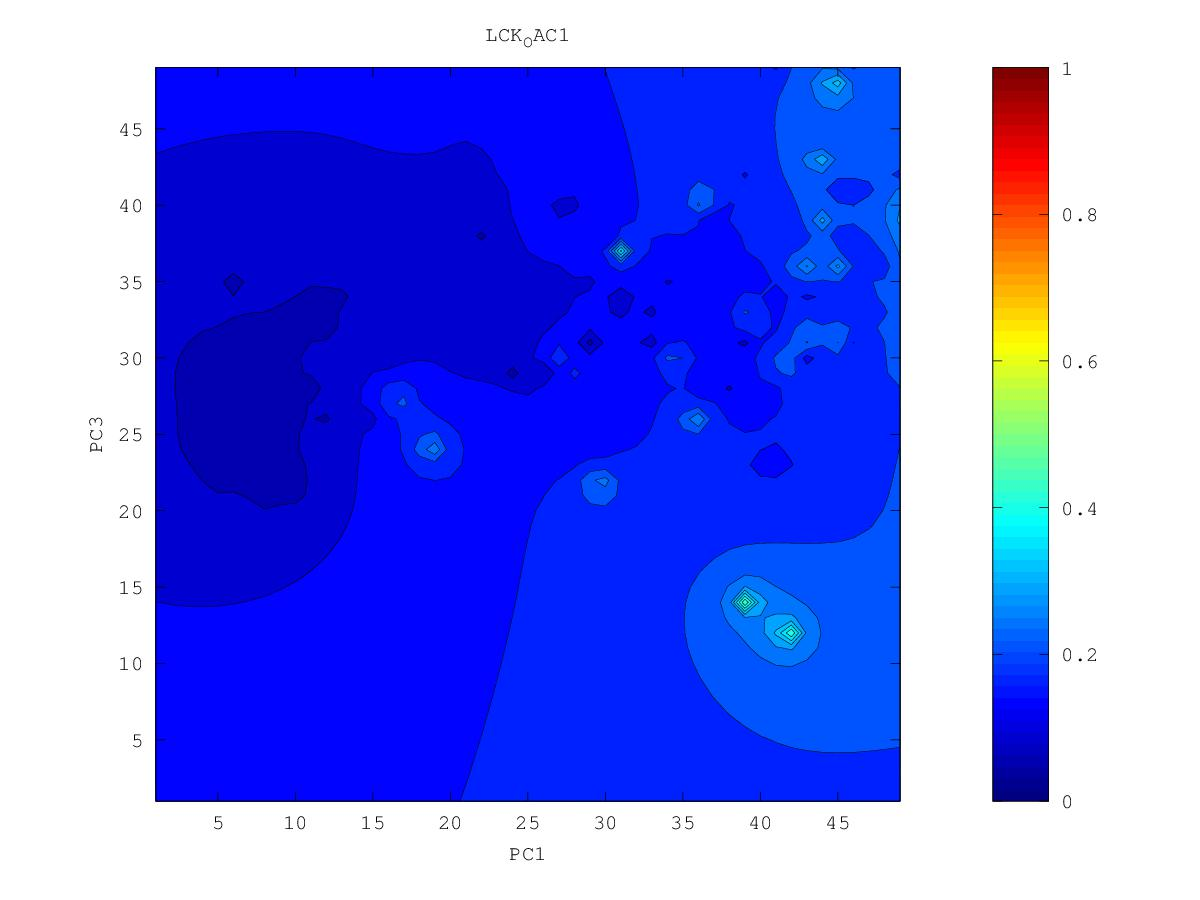

Data behind this chart, as committed beside it:
0.223219824415, 0.226398518813, 0.229334486211, 0.231885265614, 0.234114205589, 0.235747586353, 0.234330385563, 0.18433534396, 0.245666815145, 0.275490256096, 0.287184185638, 0.258450073551, 0.243812218878, 0.234204782951, 0.2017606184, 0.220750729168, 0.212475475131, 0.221604574655, 0.222634094545, 0.221437909871, 0.213066088275, 0.19879243056, 0.161008819446, 0.19176747184
0.2217, 0.2253, 0.228, 0.2293, 0.2296, 0.2287, 0.2249, 0.2162, 0.2189, 0.2349, 0.2367, 0.2238, 0.2064, 0.1818, 0.2045, 0.2043, 0.1974, 0.205, 0.1998, 0.1977, 0.1967, 0.193, 0.1888, 0.1907
0.2192, 0.2258, 0.2295, 0.2287, 0.2269, 0.2245, 0.2197, 0.2074, 0.1923, 0.2128, 0.214, 0.1998, 0.1764, 0.1907, 0.1987, 0.1951, 0.1948, 0.195, 0.1758, 0.176, 0.1741, 0.1807, 0.1795, 0.1857
0.196, 0.2329, 0.2388, 0.2308, 0.2259, 0.2231, 0.2188, 0.2075, 0.1762, 0.1999, 0.2039, 0.1865, 0.1712, 0.1992, 0.195, 0.1706, 0.1794, 0.1976, 0.1606, 0.1798, 0.1791, 0.1733, 0.1691, 0.1788
0.2283, 0.3362, 0.2649, 0.2332, 0.2249, 0.2238, 0.2271, 0.2117, 0.1651, 0.2068, 0.2103, 0.1844, 0.2039, 0.2881, 0.2012, 0.1704, 0.1869, 0.21, 0.2401, 0.1901, 0.1832, 0.1785, 0.169, 0.1643
0.2362, 0.282, 0.2528, 0.2288, 0.2214, 0.2095, 0.3074, 0.2358, 0.2117, 0.2208, 0.2921, 0.2162, 0.2098, 0.2145, 0.1985, 0.1657, 0.1859, 0.2027, 0.204, 0.1803, 0.1806, 0.1792, 0.1729, 0.1703
0.2177, 0.2263, 0.2246, 0.2189, 0.2164, 0.2207, 0.2507, 0.2284, 0.2114, 0.2109, 0.2126, 0.1942, 0.207, 0.2819, 0.2012, 0.1552, 0.1868, 0.219, 0.2413, 0.1461, 0.1818, 0.1798, 0.1751, 0.1731
0.1999, 0.2057, 0.2089, 0.2089, 0.2089, 0.2107, 0.2127, 0.208, 0.2011, 0.1941, 0.1717, 0.1805, 0.1959, 0.2183, 0.1912, 0.1729, 0.176, 0.1936, 0.2044, 0.2151, 0.2062, 0.178, 0.1701, 0.1694
0.1569, 0.1905, 0.1985, 0.2005, 0.2007, 0.2, 0.1978, 0.1939, 0.1905, 0.1866, 0.1822, 0.1812, 0.1823, 0.1796, 0.1701, 0.1224, 0.1447, 0.1566, 0.1743, 0.2061, 0.197, 0.1541, 0.1548, 0.163
0.1746, 0.186, 0.192, 0.1939, 0.1937, 0.1917, 0.1863, 0.1762, 0.1796, 0.1791, 0.1769, 0.1743, 0.1704, 0.1573, 0.1379, 0.1659, 0.1896, 0.175, 0.1574, 0.1676, 0.1646, 0.155, 0.1383, 0.1577
0.1838, 0.1858, 0.188, 0.1889, 0.1884, 0.1863, 0.1802, 0.1581, 0.1714, 0.1682, 0.1692, 0.165, 0.1607, 0.1541, 0.1516, 0.1659, 0.2043, 0.1762, 0.1137, 0.1488, 0.1359, 0.1483, 0.15, 0.1478
0.1833, 0.184, 0.1847, 0.185, 0.1846, 0.1834, 0.1813, 0.1791, 0.1751, 0.1581, 0.1617, 0.1508, 0.1481, 0.1472, 0.1407, 0.1537, 0.1576, 0.1534, 0.1323, 0.1425, 0.1454, 0.1169, 0.1518, 0.1584
0.1811, 0.1813, 0.1816, 0.1816, 0.1815, 0.1815, 0.1822, 0.1862, 0.2007, 0.199, 0.1241, 0.1548, 0.1527, 0.1491, 0.1431, 0.1338, 0.129, 0.1481, 0.144, 0.1446, 0.1281, 0.1454, 0.163, 0.1795
0.1785, 0.1785, 0.1785, 0.1785, 0.1785, 0.1791, 0.181, 0.1877, 0.2165, 0.2438, 0.1626, 0.1589, 0.154, 0.1478, 0.1405, 0.1351, 0.1415, 0.149, 0.1544, 0.1559, 0.1277, 0.1344, 0.1783, 0.2779
0.1757, 0.1755, 0.1754, 0.1753, 0.1753, 0.1758, 0.1773, 0.1809, 0.187, 0.1845, 0.1701, 0.1608, 0.1535, 0.1432, 0.1271, 0.1255, 0.1375, 0.1492, 0.1633, 0.2002, 0.1742, 0.1635, 0.1792, 0.2138
0.1728, 0.1725, 0.1722, 0.1719, 0.1718, 0.1719, 0.1724, 0.1734, 0.1738, 0.1714, 0.1662, 0.1606, 0.1538, 0.1423, 0.12, 0.1321, 0.1372, 0.145, 0.1593, 0.2079, 0.1679, 0.1586, 0.1668, 0.1742
0.17, 0.1695, 0.169, 0.1685, 0.168, 0.1677, 0.1674, 0.1672, 0.1666, 0.1652, 0.1636, 0.162, 0.1584, 0.1485, 0.1362, 0.1308, 0.1165, 0.135, 0.1074, 0.1539, 0.1536, 0.1527, 0.1557, 0.159
0.1671, 0.1665, 0.1658, 0.165, 0.1643, 0.1635, 0.1627, 0.1618, 0.161, 0.1606, 0.1616, 0.1675, 0.177, 0.1592, 0.1251, 0.1274, 0.1278, 0.1272, 0.127, 0.1429, 0.1471, 0.1462, 0.1411, 0.1342
0.1643, 0.1635, 0.1626, 0.1616, 0.1605, 0.1593, 0.158, 0.1566, 0.1555, 0.1552, 0.1568, 0.1671, 0.3644, 0.1754, 0.1392, 0.09664, 0.1175, 0.1298, 0.134, 0.1387, 0.1418, 0.1411, 0.127, 0.1384
0.1615, 0.1605, 0.1594, 0.1582, 0.1568, 0.1551, 0.1532, 0.151, 0.1488, 0.148, 0.1483, 0.1355, 0.1664, 0.1546, 0.1368, 0.1272, 0.1247, 0.1302, 0.1324, 0.1308, 0.1365, 0.1414, 0.1415, 0.143
0.1587, 0.1576, 0.1563, 0.1549, 0.1532, 0.1511, 0.1485, 0.1448, 0.1391, 0.1369, 0.1403, 0.1426, 0.1437, 0.1359, 0.1161, 0.1274, 0.1288, 0.1299, 0.07047, 0.1372, 0.1449, 0.1387, 0.1419, 0.1416
0.1561, 0.1548, 0.1533, 0.1517, 0.1497, 0.1474, 0.1443, 0.1395, 0.1268, 0.1167, 0.1301, 0.1352, 0.1343, 0.128, 0.1206, 0.122, 0.1259, 0.1316, 0.1382, 0.1434, 0.1707, 0.1446, 0.1417, 0.1404
0.1535, 0.1521, 0.1505, 0.1486, 0.1465, 0.144, 0.1409, 0.1366, 0.1299, 0.1176, 0.1234, 0.1299, 0.1287, 0.1221, 0.0901, 0.09918, 0.1176, 0.1279, 0.1564, 0.1964, 0.1341, 0.14, 0.1395, 0.14
0.1511, 0.1495, 0.1477, 0.1457, 0.1434, 0.1408, 0.1379, 0.1345, 0.1307, 0.1273, 0.1267, 0.127, 0.1253, 0.1209, 0.1156, 0.1144, 0.1129, 0.117, 0.1288, 0.1342, 0.09567, 0.1267, 0.1347, 0.1388
0.1487, 0.147, 0.145, 0.1428, 0.1404, 0.1376, 0.1348, 0.1318, 0.129, 0.1269, 0.1256, 0.1244, 0.1225, 0.1192, 0.1135, 0.1113, 0.1119, 0.109, 0.1105, 0.1167, 0.112, 0.1157, 0.1311, 0.1377
0.1464, 0.1446, 0.1425, 0.14, 0.1372, 0.1342, 0.131, 0.1278, 0.125, 0.1234, 0.1221, 0.1206, 0.1192, 0.1168, 0.1094, 0.1064, 0.1075, 0.1, 0.09642, 0.1092, 0.06638, 0.1202, 0.1307, 0.1376
0.1443, 0.1424, 0.1401, 0.1373, 0.134, 0.1301, 0.126, 0.1221, 0.1165, 0.1171, 0.117, 0.1138, 0.1143, 0.1145, 0.113, 0.1108, 0.1035, 0.0978, 0.1046, 0.1103, 0.116, 0.1243, 0.1323, 0.1389
0.1423, 0.1403, 0.1379, 0.1349, 0.1309, 0.1248, 0.1168, 0.1157, 0.0968, 0.111, 0.1124, 0.07316, 0.107, 0.1101, 0.1126, 0.112, 0.1088, 0.1027, 0.0976, 0.101, 0.1177, 0.1271, 0.1349, 0.1419
0.1405, 0.1385, 0.136, 0.1329, 0.1287, 0.1211, 0.08698, 0.1133, 0.1136, 0.1136, 0.1127, 0.109, 0.1023, 0.1023, 0.112, 0.1128, 0.1117, 0.1094, 0.1056, 0.09967, 0.119, 0.13, 0.1388, 0.1472
0.1389, 0.1369, 0.1345, 0.1316, 0.1279, 0.1229, 0.1178, 0.1164, 0.115, 0.1135, 0.113, 0.1121, 0.1103, 0.1106, 0.1127, 0.1132, 0.1128, 0.1119, 0.1109, 0.111, 0.1236, 0.1343, 0.1443, 0.1558
0.1374, 0.1355, 0.1332, 0.1306, 0.1276, 0.1242, 0.1208, 0.1176, 0.1128, 0.1063, 0.1111, 0.1128, 0.1128, 0.1129, 0.1131, 0.113, 0.1121, 0.1106, 0.1127, 0.1195, 0.1294, 0.1408, 0.1516, 0.1658
0.1359, 0.1342, 0.1321, 0.1298, 0.1272, 0.1244, 0.1214, 0.1178, 0.1116, 0.09477, 0.1101, 0.1128, 0.1131, 0.1129, 0.1126, 0.112, 0.1103, 0.1013, 0.1055, 0.1203, 0.1345, 0.153, 0.164, 0.1696
0.1346, 0.133, 0.1311, 0.129, 0.1267, 0.1241, 0.1214, 0.1183, 0.1148, 0.112, 0.1123, 0.1127, 0.1124, 0.1118, 0.1111, 0.1103, 0.1088, 0.1054, 0.1048, 0.1155, 0.1355, 0.1918, 0.208, 0.1681
0.1333, 0.1319, 0.1302, 0.1282, 0.126, 0.1237, 0.1211, 0.1185, 0.116, 0.114, 0.1129, 0.1121, 0.1111, 0.1099, 0.1086, 0.1076, 0.1068, 0.1044, 0.09428, 0.109, 0.1276, 0.1807, 0.1921, 0.154
0.132, 0.1308, 0.1293, 0.1274, 0.1253, 0.123, 0.1205, 0.1179, 0.1154, 0.1135, 0.1121, 0.1107, 0.109, 0.1069, 0.1046, 0.1031, 0.1032, 0.104, 0.1063, 0.1124, 0.1231, 0.1366, 0.1374, 0.113
0.1309, 0.1299, 0.1284, 0.1266, 0.1246, 0.1222, 0.1195, 0.1165, 0.1134, 0.1113, 0.1102, 0.1088, 0.1065, 0.1031, 0.09769, 0.09373, 0.09672, 0.09953, 0.1031, 0.1079, 0.1134, 0.118, 0.118, 0.1136
0.13, 0.1291, 0.1277, 0.126, 0.1239, 0.1214, 0.1184, 0.1143, 0.1083, 0.1053, 0.1073, 0.1067, 0.1041, 0.09947, 0.09041, 0.07696, 0.08692, 0.09106, 0.09627, 0.1008, 0.1038, 0.1054, 0.1058, 0.1056
0.1294, 0.1285, 0.1271, 0.1254, 0.1233, 0.1208, 0.1176, 0.1128, 0.1009, 0.09134, 0.1052, 0.1051, 0.1023, 0.09725, 0.08902, 0.07439, 0.07012, 0.063, 0.08815, 0.09344, 0.09413, 0.09182, 0.09306, 0.07899
0.1291, 0.1281, 0.1267, 0.125, 0.123, 0.1205, 0.1175, 0.1135, 0.1082, 0.1054, 0.1058, 0.1045, 0.1013, 0.09632, 0.08852, 0.07276, 0.06952, 0.07736, 0.08376, 0.0872, 0.08596, 0.06894, 0.08459, 0.08495
0.129, 0.1279, 0.1265, 0.1248, 0.1228, 0.1205, 0.1178, 0.1147, 0.1115, 0.109, 0.1069, 0.1044, 0.101, 0.09642, 0.09043, 0.08325, 0.07564, 0.0701, 0.07834, 0.08176, 0.08065, 0.07578, 0.07829, 0.08069
0.129, 0.1278, 0.1263, 0.1246, 0.1227, 0.1206, 0.1181, 0.1155, 0.1128, 0.1102, 0.1076, 0.1046, 0.101, 0.09677, 0.09194, 0.08671, 0.08079, 0.07494, 0.06317, 0.07726, 0.07527, 0.06601, 0.07034, 0.07213
0.129, 0.1278, 0.1263, 0.1246, 0.1228, 0.1207, 0.1185, 0.1161, 0.1135, 0.1109, 0.108, 0.1048, 0.101, 0.09673, 0.09222, 0.08795, 0.08341, 0.07781, 0.07426, 0.07466, 0.07041, 0.04871, 0.06041, 0.06012
0.1291, 0.1278, 0.1263, 0.1247, 0.1229, 0.1209, 0.1188, 0.1165, 0.114, 0.1114, 0.1084, 0.105, 0.101, 0.09581, 0.08995, 0.08712, 0.08403, 0.07624, 0.06554, 0.07209, 0.06733, 0.06254, 0.05573, 0.0445
0.1293, 0.1279, 0.1264, 0.1248, 0.1231, 0.1212, 0.1191, 0.1169, 0.1145, 0.1119, 0.109, 0.1055, 0.1012, 0.09472, 0.07121, 0.08412, 0.08505, 0.08051, 0.07542, 0.0699, 0.05199, 0.05812, 0.04575, 0.0562
0.1294, 0.1281, 0.1266, 0.125, 0.1234, 0.1215, 0.1195, 0.1174, 0.1151, 0.1125, 0.1097, 0.1064, 0.1024, 0.097, 0.09005, 0.08867, 0.08727, 0.08308, 0.07647, 0.06889, 0.06266, 0.06289, 0.06107, 0.06545
0.1296, 0.1283, 0.1268, 0.1253, 0.1237, 0.1219, 0.12, 0.1179, 0.1157, 0.1133, 0.1106, 0.1076, 0.1042, 0.1003, 0.09641, 0.09334, 0.0902, 0.08561, 0.07696, 0.0612, 0.0453, 0.06938, 0.07185, 0.07197
0.1298, 0.1285, 0.1271, 0.1256, 0.124, 0.1223, 0.1205, 0.1186, 0.1165, 0.1142, 0.1117, 0.109, 0.1061, 0.1029, 0.09979, 0.09672, 0.09343, 0.08938, 0.08412, 0.07918, 0.07659, 0.07772, 0.07903, 0.07923
0.1301, 0.1288, 0.1274, 0.126, 0.1245, 0.1228, 0.1211, 0.1193, 0.1173, 0.1152, 0.1129, 0.1105, 0.1079, 0.1052, 0.1025, 0.09971, 0.09677, 0.09357, 0.09021, 0.08731, 0.0856, 0.08522, 0.08552, 0.08594
0.1303, 0.1291, 0.1278, 0.1264, 0.1249, 0.1234, 0.1218, 0.12, 0.1182, 0.1162, 0.1141, 0.112, 0.1097, 0.1073, 0.1049, 0.1025, 0.1, 0.09751, 0.0951, 0.09309, 0.09177, 0.0912, 0.09121, 0.09165
